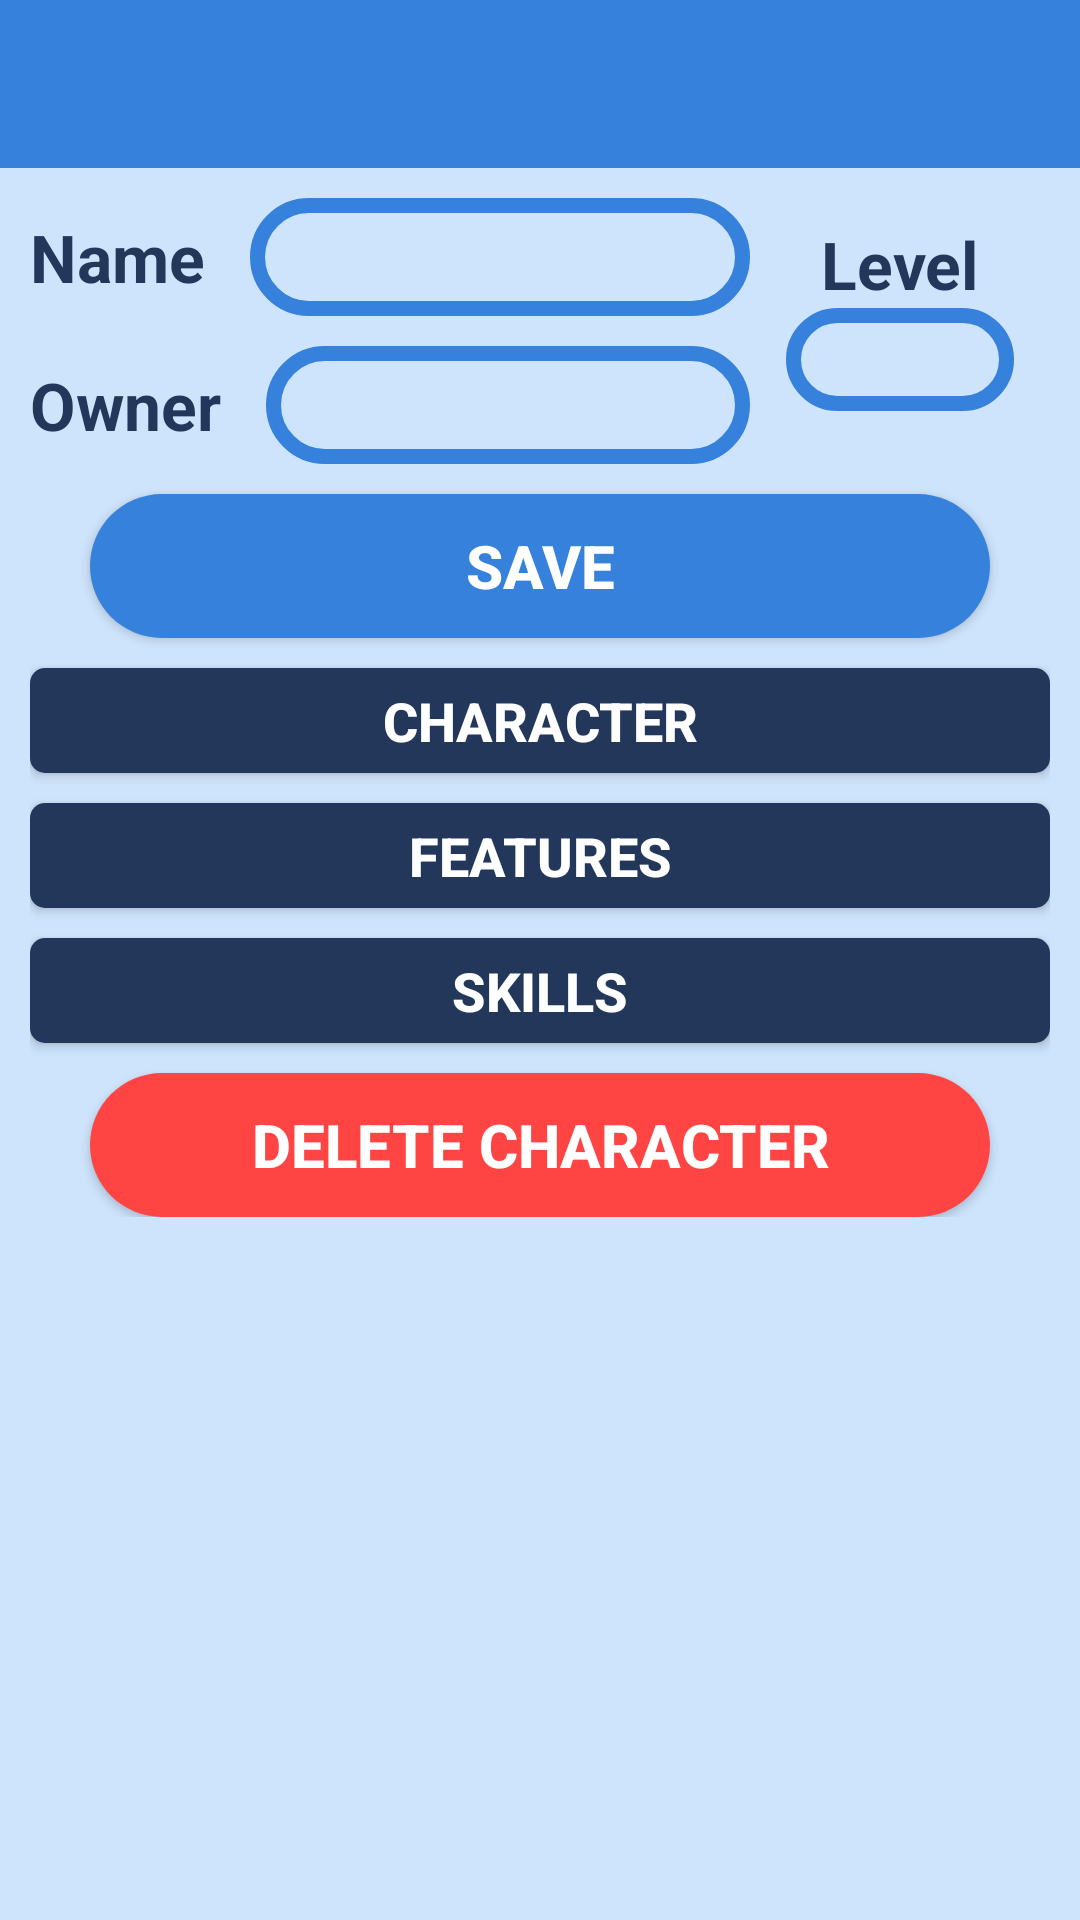

This screen was rendered from an Android layout file. Write that file and the resources it references.
<!-- AndroidManifest.xml: application theme AppTheme -->
<!-- res/layout/activity_character.xml -->
<?xml version="1.0" encoding="utf-8"?>
<RelativeLayout xmlns:android="http://schemas.android.com/apk/res/android"
    xmlns:tools="http://schemas.android.com/tools"
    android:layout_width="match_parent"
    android:layout_height="match_parent"
    android:background="@color/colorPrimaryLight"
    tools:context=".CharacterActivity">

    <include
        android:id="@+id/character_toolbar"
        layout="@layout/bar_app_layout" />

    <ScrollView
        android:layout_width="match_parent"
        android:layout_height="match_parent"
        android:layout_below="@id/character_toolbar">

        <LinearLayout
            android:layout_width="match_parent"
            android:layout_height="wrap_content"
            android:orientation="vertical"
            android:paddingHorizontal="10dp">

            <RelativeLayout
                android:layout_width="match_parent"
                android:layout_height="wrap_content">

                <RelativeLayout
                    android:id="@+id/name_layout"
                    android:layout_width="wrap_content"
                    android:layout_height="wrap_content"
                    android:layout_alignParentLeft="true"
                    android:layout_marginTop="10dp"
                    android:layout_toLeftOf="@id/xp_layout">

                    <TextView
                        android:id="@+id/name_view"
                        android:layout_width="wrap_content"
                        android:layout_height="wrap_content"
                        android:layout_centerVertical="true"
                        android:layout_marginRight="15dp"
                        android:text="@string/character_name"
                        android:textColor="@color/colorPrimaryDark"
                        android:textSize="22sp"
                        android:textStyle="bold" />

                    <EditText
                        android:id="@+id/name_text"
                        android:layout_width="wrap_content"
                        android:layout_height="wrap_content"
                        android:layout_alignParentRight="true"
                        android:layout_toRightOf="@id/name_view"
                        android:background="@drawable/inputs"
                        android:maxLines="1"
                        android:paddingHorizontal="20dp"
                        android:paddingVertical="5dp"
                        android:textAlignment="center"
                        android:textColor="@color/colorPrimaryDark"
                        android:textSize="22sp" />
                </RelativeLayout>

                <RelativeLayout
                    android:layout_width="wrap_content"
                    android:layout_height="wrap_content"
                    android:layout_below="@+id/name_layout"
                    android:layout_alignParentLeft="true"
                    android:layout_marginTop="10dp"
                    android:layout_toLeftOf="@id/xp_layout">

                    <TextView
                        android:id="@+id/owner_view"
                        android:layout_width="wrap_content"
                        android:layout_height="wrap_content"
                        android:layout_centerVertical="true"
                        android:layout_marginRight="15dp"
                        android:text="@string/owner"
                        android:textColor="@color/colorPrimaryDark"
                        android:textSize="22sp"
                        android:textStyle="bold" />

                    <TextView
                        android:id="@+id/owner_text"
                        android:layout_width="wrap_content"
                        android:layout_height="wrap_content"
                        android:layout_alignParentRight="true"
                        android:layout_toRightOf="@id/owner_view"
                        android:background="@drawable/inputs"
                        android:maxLines="1"
                        android:paddingHorizontal="20dp"
                        android:paddingVertical="5dp"
                        android:textAlignment="center"
                        android:textColor="@color/colorPrimaryDark"
                        android:textSize="22sp" />

                </RelativeLayout>

                <RelativeLayout
                    android:id="@+id/xp_layout"
                    android:layout_width="100dp"
                    android:layout_height="match_parent"
                    android:layout_alignParentRight="true"
                    android:layout_centerVertical="true"
                    android:layout_marginTop="10dp">

                    <TextView
                        android:id="@+id/level_view"
                        android:layout_width="wrap_content"
                        android:layout_height="wrap_content"
                        android:layout_centerHorizontal="true"
                        android:text="@string/level"
                        android:textColor="@color/colorPrimaryDark"
                        android:textSize="22sp"
                        android:textStyle="bold"
                        tools:ignore="HardcodedText" />

                    <EditText
                        android:id="@+id/level_text"
                        android:layout_width="match_parent"
                        android:layout_height="wrap_content"
                        android:layout_below="@+id/level_view"
                        android:layout_centerHorizontal="true"
                        android:layout_marginHorizontal="12dp"
                        android:background="@drawable/inputs"
                        android:maxLines="1"
                        android:paddingHorizontal="20dp"
                        android:paddingVertical="5dp"
                        android:textAlignment="center"
                        android:textSize="18sp" />
                </RelativeLayout>
            </RelativeLayout>

            <Button
                android:id="@+id/save_button"
                android:layout_width="match_parent"
                android:layout_height="wrap_content"
                android:layout_marginHorizontal="20dp"
                android:layout_marginTop="10dp"
                android:background="@drawable/button_common"
                android:text="@string/save"
                android:textColor="@android:color/white"
                android:textSize="20sp"
                android:textStyle="bold" />

            <Button
                android:id="@+id/character_button"
                android:layout_width="match_parent"
                android:layout_height="35dp"
                android:layout_marginTop="10dp"
                android:background="@drawable/button_recycler"
                android:text="@string/character"
                android:textColor="@android:color/white"
                android:textSize="18sp"
                android:textStyle="bold" />

            <androidx.recyclerview.widget.RecyclerView
                android:id="@+id/character_recycler"
                android:layout_width="match_parent"
                android:layout_height="wrap_content"
                android:visibility="gone" />

            <Button
                android:id="@+id/features_button"
                android:layout_width="match_parent"
                android:layout_height="35dp"
                android:layout_marginTop="10dp"
                android:background="@drawable/button_recycler"
                android:text="@string/features"
                android:textColor="@android:color/white"
                android:textSize="18sp"
                android:textStyle="bold" />

            <androidx.recyclerview.widget.RecyclerView
                android:id="@+id/features_recycler"
                android:layout_width="match_parent"
                android:layout_height="wrap_content"
                android:visibility="gone" />

            <Button
                android:id="@+id/skills_button"
                android:layout_width="match_parent"
                android:layout_height="35dp"
                android:layout_marginTop="10dp"
                android:background="@drawable/button_recycler"
                android:text="@string/skills"
                android:textColor="@android:color/white"
                android:textSize="18sp"
                android:textStyle="bold" />

            <androidx.recyclerview.widget.RecyclerView
                android:id="@+id/minor_recycler"
                android:layout_width="match_parent"
                android:layout_height="wrap_content"
                android:visibility="gone" />

            <Button
                android:id="@+id/delete_button"
                android:layout_width="match_parent"
                android:layout_height="wrap_content"
                android:layout_marginHorizontal="20dp"
                android:layout_marginTop="10dp"
                android:background="@drawable/button_delete"
                android:text="@string/delete_character"
                android:textColor="@android:color/white"

                android:textSize="20sp"
                android:textStyle="bold" />
        </LinearLayout>
    </ScrollView>
</RelativeLayout>
<!-- res/layout/bar_app_layout.xml (included above) -->
<?xml version="1.0" encoding="utf-8"?>
<androidx.appcompat.widget.Toolbar

    xmlns:android="http://schemas.android.com/apk/res/android"
    android:id="@+id/main_app_bar"
    android:layout_width="match_parent"

    android:layout_height="wrap_content"
    android:background="@color/colorPrimary"
    android:theme="@style/ThemeOverlay.AppCompat.Dark.ActionBar">

</androidx.appcompat.widget.Toolbar>
<!-- resources referenced by this layout -->
<resources>
  <color name="colorPrimary">#3581DB</color>
  <color name="colorPrimaryDark">#23375B</color>
  <color name="colorPrimaryLight">#CEE4FC</color>
  <!-- drawable button_common (drawable) -->
  <?xml version="1.0" encoding="utf-8"?>
  <shape
      xmlns:android="http://schemas.android.com/apk/res/android">
      <solid
          android:color="@color/colorPrimary">
      </solid>
      <corners android:radius="30dp" />
      <padding android:bottom="7dp"
          android:left="7dp"
          android:right="7dp"
          android:top="7dp"/>
  </shape>
  <!-- drawable button_delete (drawable) -->
  <?xml version="1.0" encoding="utf-8"?>
  <shape
      xmlns:android="http://schemas.android.com/apk/res/android">
      <solid
          android:color="@android:color/holo_red_light">
      </solid>
      <corners android:radius="30dp" />
      <padding android:bottom="5dp"
          android:left="5dp"
          android:right="5dp"
          android:top="5dp"/>
  </shape>
  <!-- drawable button_recycler (drawable) -->
  <?xml version="1.0" encoding="utf-8"?>
  <shape
      xmlns:android="http://schemas.android.com/apk/res/android">
      <solid
          android:color="@color/colorPrimaryDark">
      </solid>
      <corners android:radius="5dp" />
      <padding
          android:left="7dp"
          android:right="7dp"/>
  </shape>
  <!-- drawable inputs (drawable) -->
  <?xml version="1.0" encoding="utf-8"?>
  <shape
      xmlns:android="http://schemas.android.com/apk/res/android">
      <stroke android:color="@color/colorPrimary"
          android:width="5dp" >
      </stroke>
      <corners android:radius="30dp"/>
  </shape>
  <string name="character">Character</string>
  <string name="character_name">Name</string>
  <string name="delete_character">Delete character</string>
  <string name="features">Features</string>
  <string name="level">Level</string>
  <string name="owner">Owner</string>
  <string name="save">Save</string>
  <string name="skills">Skills</string>
  <style name="AppTheme" parent="Theme.AppCompat.Light.NoActionBar">
          <item name="colorPrimary">@color/colorPrimary</item>
          <item name="colorPrimaryDark">@color/colorPrimaryDark</item>
          <item name="colorAccent">@color/colorAccent</item>
      </style>
  <color name="colorAccent">#FDBA21</color>
</resources>
